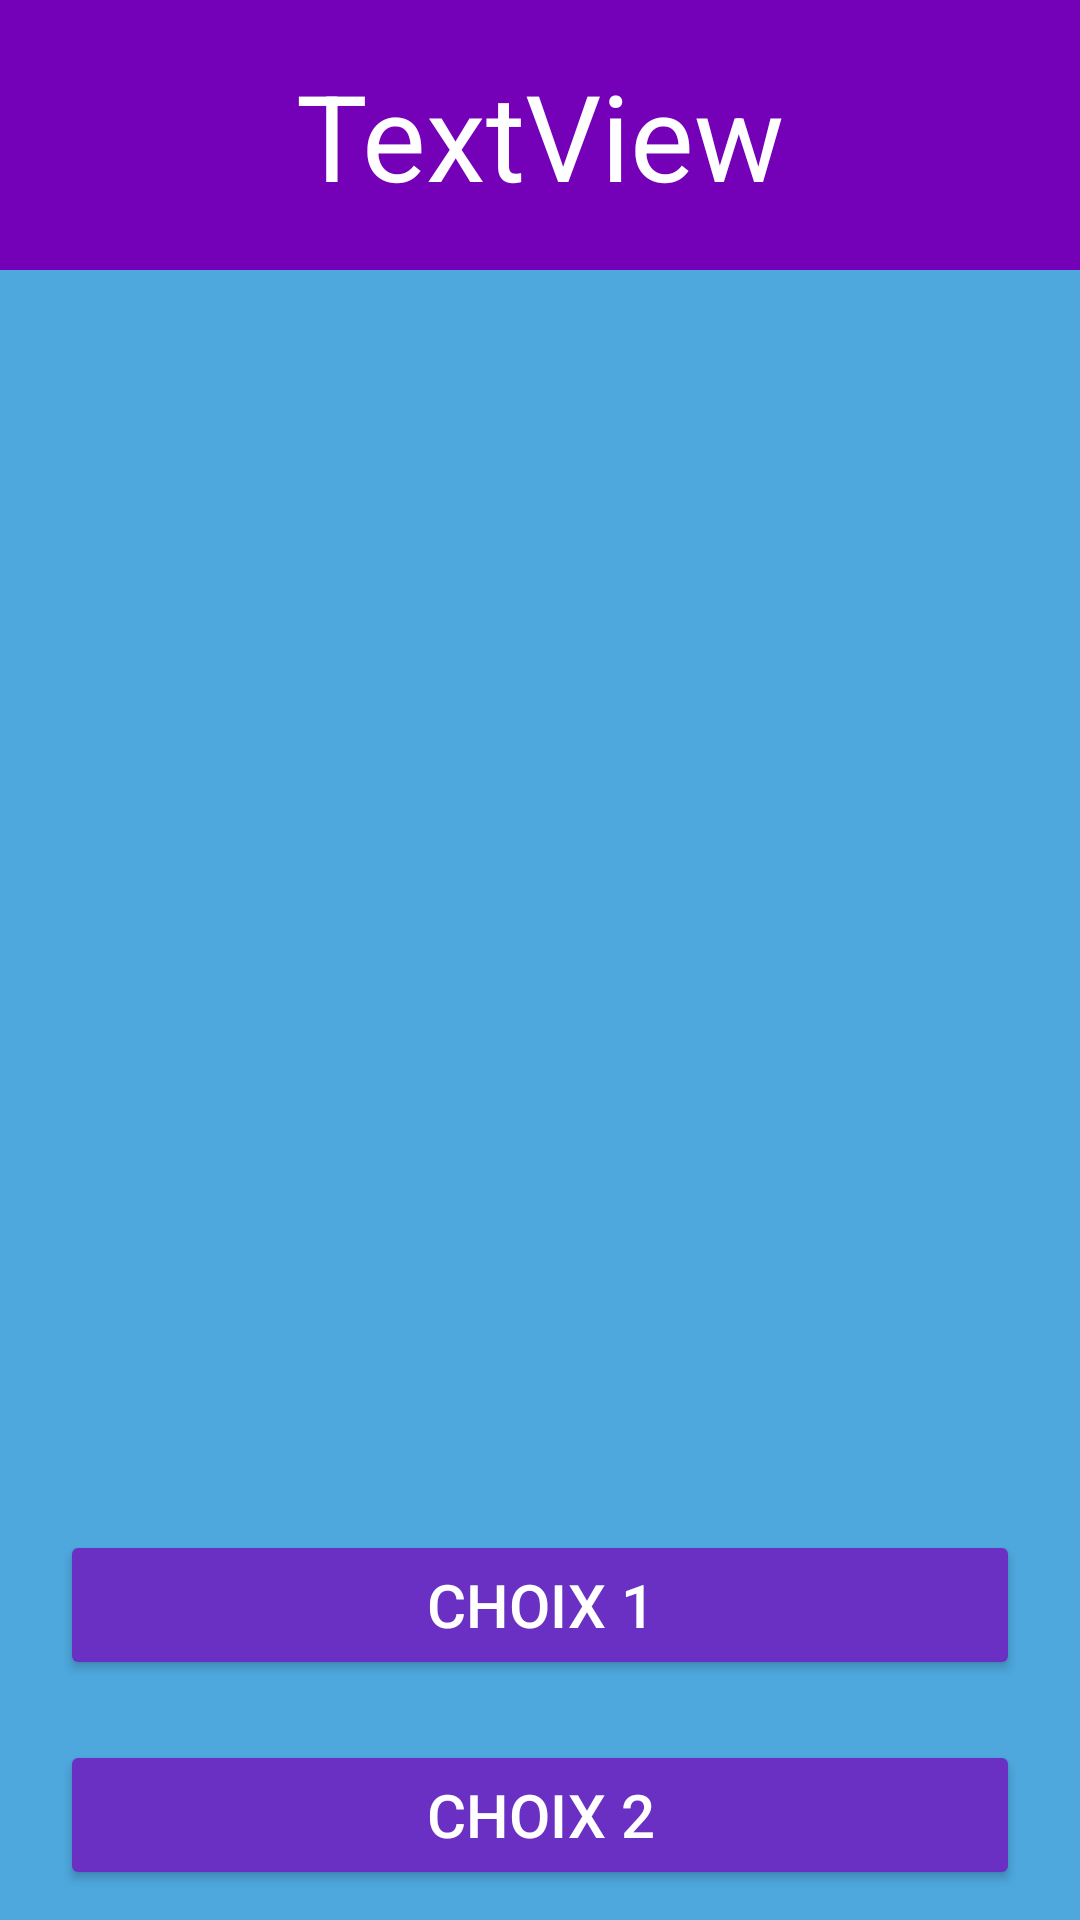

Here is an Android app screen rendered from its layout file. Give the layout XML and the strings, colors and styles it references.
<!-- AndroidManifest.xml: application theme Theme.Quiz_Del_Poder -->
<!-- res/layout/quiz_layout.xml -->
<?xml version="1.0" encoding="utf-8"?>
<LinearLayout xmlns:android="http://schemas.android.com/apk/res/android"
    xmlns:app="http://schemas.android.com/apk/res-auto"
    xmlns:tools="http://schemas.android.com/tools"
    android:layout_width="match_parent"
    android:layout_height="match_parent"
    android:orientation="vertical"
    android:background="#4EA8DE"
    >

    <RelativeLayout
        android:layout_width="match_parent"
        android:layout_height="90dp"
        android:background="#7400B8"
        >

        <TextView
            android:id="@+id/numQuestion"
            android:layout_width="match_parent"
            android:layout_height="match_parent"
            android:gravity="center"
            android:text="TextView"
            android:textColor="#FFFFFF"
            android:textSize="40sp" />
    </RelativeLayout>

    <ListView
        android:id="@+id/listView"
        android:layout_width="match_parent"
        android:layout_height="300dp"
        android:layout_marginTop="20dp"
        android:divider="#495057"
        android:orientation="vertical" >
    </ListView>

    <Button
        android:id="@+id/choix1"
        android:backgroundTint="@color/base"
        android:layout_width="match_parent"
        android:layout_height="50dp"
        android:layout_marginStart="20dp"
        android:layout_marginTop="100dp"
        android:layout_marginEnd="20dp"
        android:text="Choix 1"
        android:gravity="center"
        android:textSize="20sp"
        android:textColor="#FFFFFF"
        />

    <Button
        android:id="@+id/choix2"
        android:backgroundTint="@color/base"
        android:layout_width="match_parent"
        android:layout_height="50dp"
        android:layout_marginStart="20dp"
        android:layout_marginTop="20dp"
        android:layout_marginEnd="20dp"
        android:text="Choix 2"
        android:gravity="center"
        android:textSize="20sp"
        android:textColor="#FFFFFF"
        />

    <Button
        android:id="@+id/choix3"
        android:backgroundTint="@color/base"
        android:layout_width="match_parent"
        android:layout_height="50dp"
        android:layout_marginStart="20dp"
        android:layout_marginTop="20dp"
        android:layout_marginEnd="20dp"
        android:text="Choix 3"
        android:gravity="center"
        android:textSize="20sp"
        android:textColor="#FFFFFF"
        />

</LinearLayout>
<!-- resources referenced by this layout -->
<resources>
  <color name="base">#6930C3</color>
  <style name="Theme.Quiz_Del_Poder" parent="Theme.MaterialComponents.DayNight.NoActionBar">
          
          <item name="colorPrimary">@color/purple_500</item>
          <item name="colorPrimaryVariant">@color/purple_700</item>
          <item name="colorOnPrimary">@color/white</item>
          
          <item name="colorSecondary">@color/teal_200</item>
          <item name="colorSecondaryVariant">@color/teal_700</item>
          <item name="colorOnSecondary">@color/black</item>
          
          <item name="android:statusBarColor" tools:targetApi="l">?attr/colorPrimaryVariant</item>
          
      </style>
  <color name="purple_500">#FF6200EE</color>
  <color name="purple_700">#FF3700B3</color>
  <color name="white">#FFFFFFFF</color>
  <color name="teal_200">#FF03DAC5</color>
  <color name="teal_700">#FF018786</color>
  <color name="black">#FF000000</color>
</resources>
